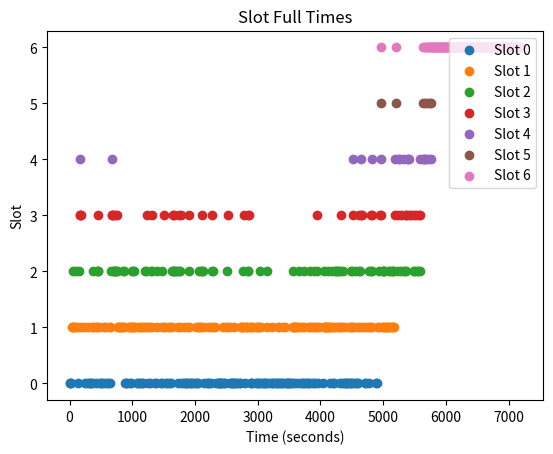

Here is the Python script that generated this plot:
import json
import matplotlib.pyplot as plt

# Provided JSON data
data = {
    "0": [0, 10, 30, 140, 240, 270, 310, 330, 340, 360, 420, 490, 500, 520, 550, 600, 610, 640, 890, 900, 920, 960, 980, 1070, 1090, 1110, 1140, 1150, 1170, 1250, 1280, 1370, 1380, 1460, 1470, 1530, 1560, 1580, 1620, 1730, 1780, 1810, 1840, 1860, 1870, 1890, 1920, 1940, 1960, 1990, 2010, 2030, 2050, 2150, 2190, 2210, 2230, 2250, 2340, 2370, 2380, 2390, 2400, 2410, 2420, 2430, 2470, 2480, 2560, 2580, 2590, 2600, 2610, 2640, 2650, 2670, 2710, 2720, 2800, 2890, 2900, 2910, 2970, 2990, 3010, 3020, 3050, 3080, 3100, 3110, 3140, 3170, 3210, 3220, 3250, 3280, 3300, 3310, 3340, 3360, 3380, 3390, 3440, 3460, 3470, 3480, 3500, 3510, 3540, 3550, 3590, 3650, 3690, 3720, 3730, 3760, 3790, 3800, 3810, 3870, 3890, 3920, 3960, 4040, 4160, 4200, 4210, 4310, 4350, 4380, 4390, 4400, 4430, 4440, 4470, 4490, 4500, 4530, 4570, 4580, 4600, 4710, 4730, 4770, 4890, 4910],
    "1": [40, 50, 60, 90, 100, 150, 200, 250, 310, 370, 380, 420, 430, 470, 550, 570, 640, 650, 770, 780, 810, 820, 830, 850, 860, 940, 970, 980, 1000, 1010, 1020, 1050, 1100, 1140, 1150, 1200, 1220, 1270, 1290, 1310, 1390, 1480, 1510, 1520, 1590, 1600, 1630, 1730, 1760, 1820, 1880, 1900, 2020, 2060, 2070, 2090, 2130, 2200, 2260, 2280, 2320, 2440, 2500, 2530, 2560, 2620, 2730, 2740, 2750, 2760, 2810, 2820, 2830, 2880, 2890, 2910, 2970, 3000, 3010, 3020, 3060, 3150, 3220, 3330, 3340, 3400, 3440, 3560, 3570, 3580, 3600, 3610, 3630, 3660, 3710, 3740, 3820, 3840, 3870, 3900, 3930, 3950, 3970, 4050, 4070, 4080, 4090, 4100, 4110, 4130, 4150, 4160, 4200, 4210, 4260, 4300, 4320, 4350, 4370, 4450, 4480, 4500, 4510, 4550, 4610, 4630, 4680, 4720, 4780, 4790, 4820, 4920, 4940, 4990, 5000, 5010, 5050, 5060, 5080, 5090, 5120, 5140, 5160, 5170],
    "2": [60, 110, 150, 370, 440, 450, 460, 660, 690, 710, 720, 730, 750, 760, 850, 860, 1000, 1010, 1030, 1210, 1220, 1300, 1310, 1390, 1480, 1640, 1650, 1660, 1670, 1690, 1710, 1740, 1760, 1900, 2070, 2100, 2110, 2120, 2270, 2290, 2510, 2770, 2840, 2850, 3030, 3150, 3570, 3660, 3740, 3830, 3900, 3940, 4060, 4120, 4180, 4240, 4250, 4260, 4300, 4320, 4360, 4480, 4510, 4560, 4620, 4630, 4780, 4800, 4820, 4940, 4990, 5000, 5010, 5020, 5100, 5110, 5140, 5160, 5180, 5230, 5290, 5330, 5350, 5360, 5490, 5500, 5540, 5560, 5580],
    "3": [160, 170, 180, 460, 670, 680, 700, 730, 750, 1230, 1320, 1500, 1650, 1670, 1740, 1770, 1910, 2110, 2270, 2520, 2780, 2840, 2860, 3940, 4330, 4520, 4620, 4640, 4660, 4810, 4830, 4950, 4970, 5190, 5240, 5290, 5360, 5370, 5410, 5450, 5490, 5520, 5570, 5580],
    "4": [170, 680, 4520, 4640, 4830, 4960, 5190, 5250, 5260, 5320, 5380, 5390, 5410, 5590, 5630, 5650, 5660, 5690, 5730, 5770],
    "5": [4960, 5200, 5630, 5670, 5700, 5740, 5770],
    "-1": [4960, 5200, 5630, 5670, 5680, 5700, 5710, 5740, 5750, 5760, 5770, 5780, 5790, 5800, 5810, 5820, 5830, 5840, 5850, 5860, 5870, 5880, 5890, 5900, 5910, 5920, 5930, 5940, 5950, 5960, 5970, 5980, 5990, 6000, 6010, 6020, 6030, 6040, 6050, 6060, 6070, 6080, 6090, 6100, 6110, 6120, 6130, 6140, 6150, 6160, 6170, 6180, 6190, 6200, 6210, 6220, 6230, 6240, 6250, 6260, 6270, 6280, 6290, 6300, 6310, 6320, 6330, 6340, 6350, 6360, 6370, 6380, 6390, 6400, 6410, 6420, 6430, 6440, 6450, 6460, 6470, 6480, 6490, 6500, 6510, 6520, 6530, 6540, 6550, 6560, 6570, 6580, 6590, 6600, 6610, 6620, 6630, 6640, 6650, 6660, 6670, 6680, 6690, 6700, 6710, 6720, 6730, 6740, 6750, 6760, 6770, 6780, 6790, 6800, 6810, 6820, 6830, 6840, 6850, 6860, 6870, 6880, 6890, 6900, 6910, 6920, 6930, 6940, 6950, 6960, 6970, 6980, 6990, 7000, 7010, 7020, 7030, 7040, 7050, 7060, 7070, 7080, 7090, 7100, 7110, 7120, 7130, 7140, 7150, 7160, 7170, 7180, 7190]
}

# Create a figure and a set of subplots
fig, ax = plt.subplots()

# Iterate over each slot and plot the times
for slot, times in data.items():
    # Convert slot to integer for plotting
    # Map slot -1 to 6 for plotting
    slot = 6 if slot == "-1" else int(slot)
    ax.scatter(times, [slot] * len(times), label=f'Slot {slot}')

# Add labels and title
ax.set_xlabel('Time (seconds)')
ax.set_ylabel('Slot')
ax.set_title('Slot Full Times')
ax.legend(loc='upper right')

# Shrink current axis's height by 10% on the bottom
# box = ax.get_position()
# ax.set_position([box.x0, box.y0 + box.height * 0.1,
#                  box.width, box.height * 0.9])

# Put a legend below current axis
# ax.legend(loc='upper center', bbox_to_anchor=(0.5, -0.05),
#           fancybox=True, shadow=True, ncol=5)

# Show plot
plt.show()
